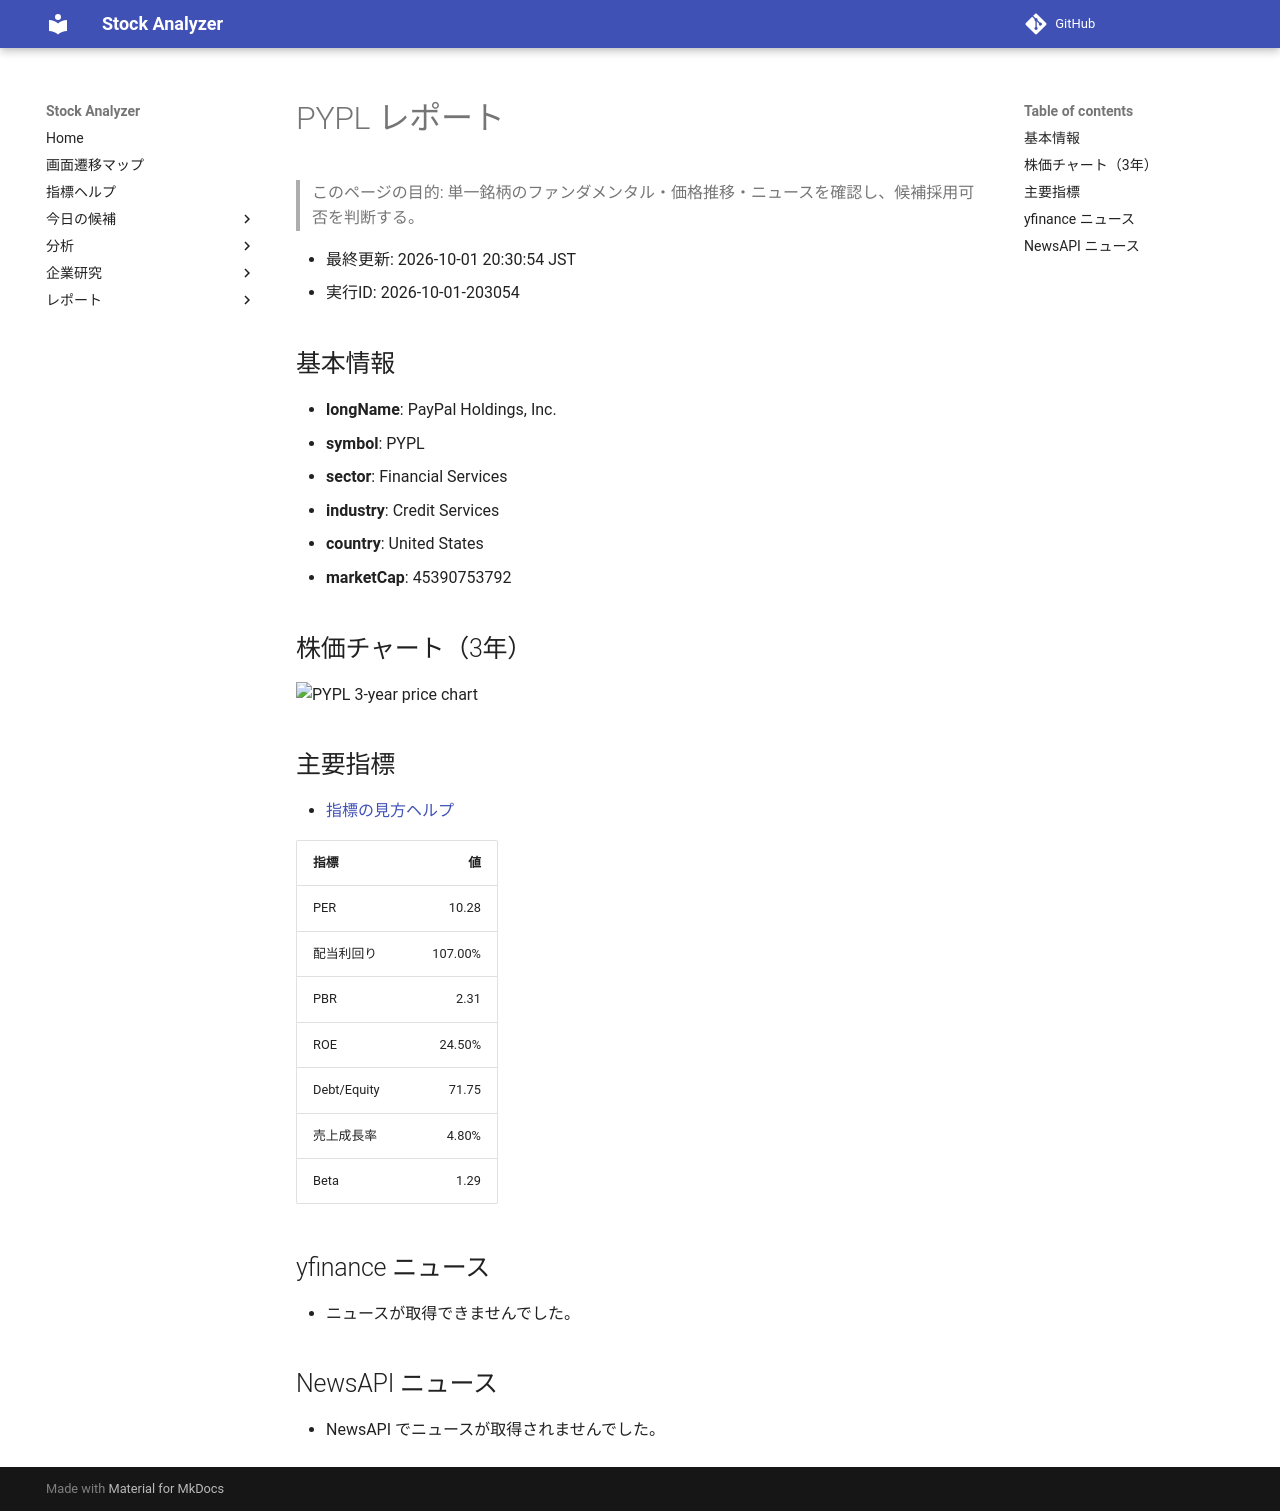

repository: Yumi-note/Making-APP · page: stocks/2026-10-01/203054/PYPL/index.html · generator: mkdocs

# PYPL レポート

> このページの目的: 単一銘柄のファンダメンタル・価格推移・ニュースを確認し、候補採用可否を判断する。

- 最終更新: 2026-10-01 20:30:54 JST
- 実行ID: 2026-10-01-203054

## 基本情報

- **longName**: PayPal Holdings, Inc.
- **symbol**: PYPL
- **sector**: Financial Services
- **industry**: Credit Services
- **country**: United States
- **marketCap**: 45390753792

## 株価チャート（3年）

![PYPL 3-year price chart](PYPL_3y.png)

## 主要指標

- [指標の見方ヘルプ](../../../../indicators.md)

| 指標 | 値 |
|---|---:|
| PER | 10.28 |
| 配当利回り | 107.00% |
| PBR | 2.31 |
| ROE | 24.50% |
| Debt/Equity | 71.75 |
| 売上成長率 | 4.80% |
| Beta | 1.29 |

## yfinance ニュース

- ニュースが取得できませんでした。

## NewsAPI ニュース

- NewsAPI でニュースが取得されませんでした。
